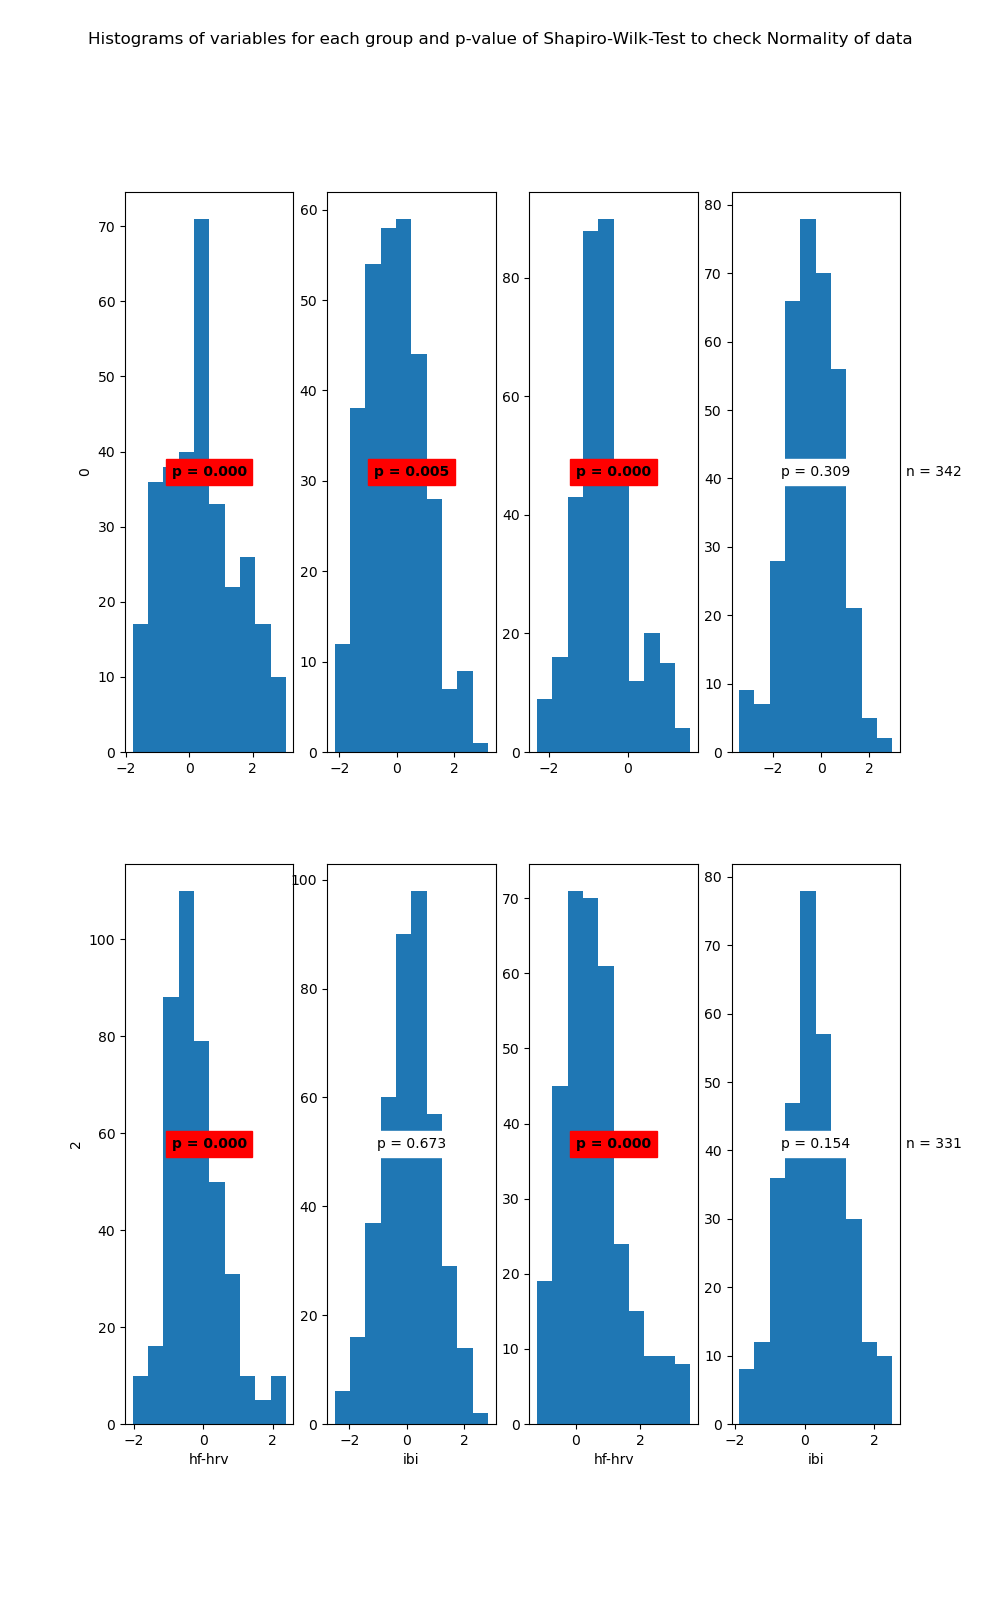

Data behind this chart, as committed beside it:
State	Variable	Statistic	Samples	p-value	Significance
0	hf-hrv	0.98	310	0.0	True
0	ibi	0.99	310	0.005	True
1	hf-hrv	0.97	342	0.0	True
1	ibi	0.99	342	0.309	False
2	hf-hrv	0.94	409	0.0	True
2	ibi	1.0	409	0.673	False
3	hf-hrv	0.94	331	0.0	True
3	ibi	0.99	331	0.154	False
